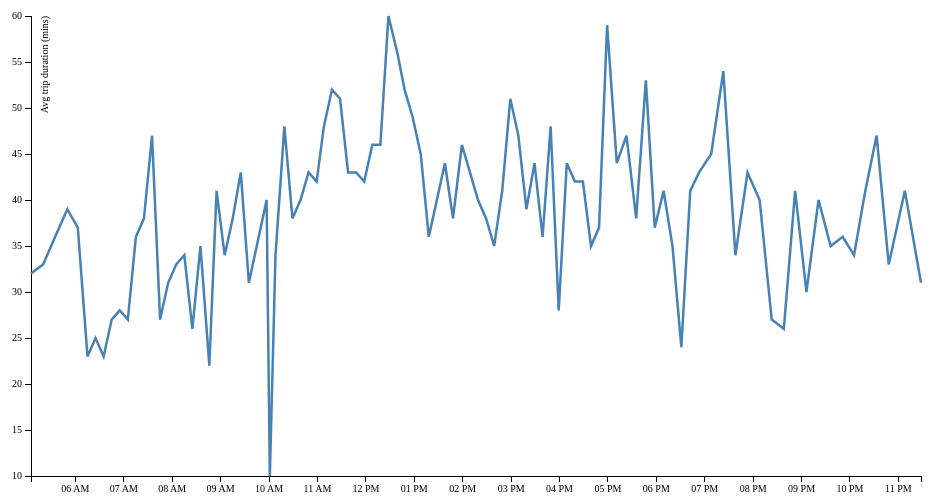
D3 v3 page, settled after 360 driven frames (6 s of simulated time); the page loaded 1 data file(s).



var margin = {top: 20, right: 20, bottom: 20, left: 50},
    width = 960 - margin.left - margin.right,
    height = 500 - margin.top - margin.bottom;

var parseDate = d3.time.format("%H:%M").parse;

var x = d3.time.scale()
    .domain([5, 24])
    .range([0, width]);

var y = d3.scale.linear()
    .range([height, 0]);


var xAxis = d3.svg.axis()
    .scale(x)
    .ticks(d3.time.hours, 1)
    .orient("bottom");


var yAxis = d3.svg.axis()
    .scale(y)
    .orient("left");

var line = d3.svg.line()
    .x(function(d) { return x(d.date); })
    .y(function(d) { return y(d.close); });

var svg = d3.select("body").append("svg")
    .attr("width", width + margin.left + margin.right)
    .attr("height", height + margin.top + margin.bottom)
  .append("g")
    .attr("transform", "translate(" + margin.left + "," + margin.top + ")");

d3.tsv("data-57-Inbound-2014-03-01.tsv", function(error, data) {
  data.forEach(function(d) {
    d.date = parseDate(d.date);
    d.close = +d.close;
  });

  x.domain(d3.extent(data, function(d) { return d.date; }));
  y.domain(d3.extent(data, function(d) { return d.close; }));

  svg.append("g")
      .attr("class", "x axis")
      .attr("transform", "translate(0," + height + ")")
      .call(xAxis);

  svg.append("g")
      .attr("class", "y axis")
      .call(yAxis)
    .append("text")
      .attr("transform", "rotate(-90)")
      .attr("y", 10)
      .attr("dy", ".71em")
      .style("text-anchor", "end")
      .text("Avg trip duration (mins)");

  svg.append("path")
      .datum(data)
      .attr("class", "line")
      .attr("d", line);
});



### data: data-57-Inbound-2014-03-01.tsv
date	close
05:05	32
05:20	33
05:35	36
05:50	39
06:03	37
06:15	23
06:25	25
06:35	23
06:45	27
06:55	28
07:05	27
07:15	36
07:25	38
07:35	47
07:45	27
07:55	31
08:05	33
08:15	34
08:25	26
08:35	35
08:46	22
08:55	41
09:05	34
09:15	38
09:25	43
09:35	31
09:57	40
10:01	10
10:08	34
10:19	48
10:29	38
10:39	40
10:49	43
10:59	42
11:08	48
11:18	52
11:28	51
11:38	43
11:48	43
11:58	42
12:08	46
12:18	46
12:28	60
12:39	56
12:48	52
12:58	49
13:08	45
13:18	36
13:28	40
13:38	44
13:48	38
13:59	46
14:09	43
14:19	40
14:29	38
14:39	35
14:49	41
14:59	51
15:09	47
15:19	39
... 38 more rows